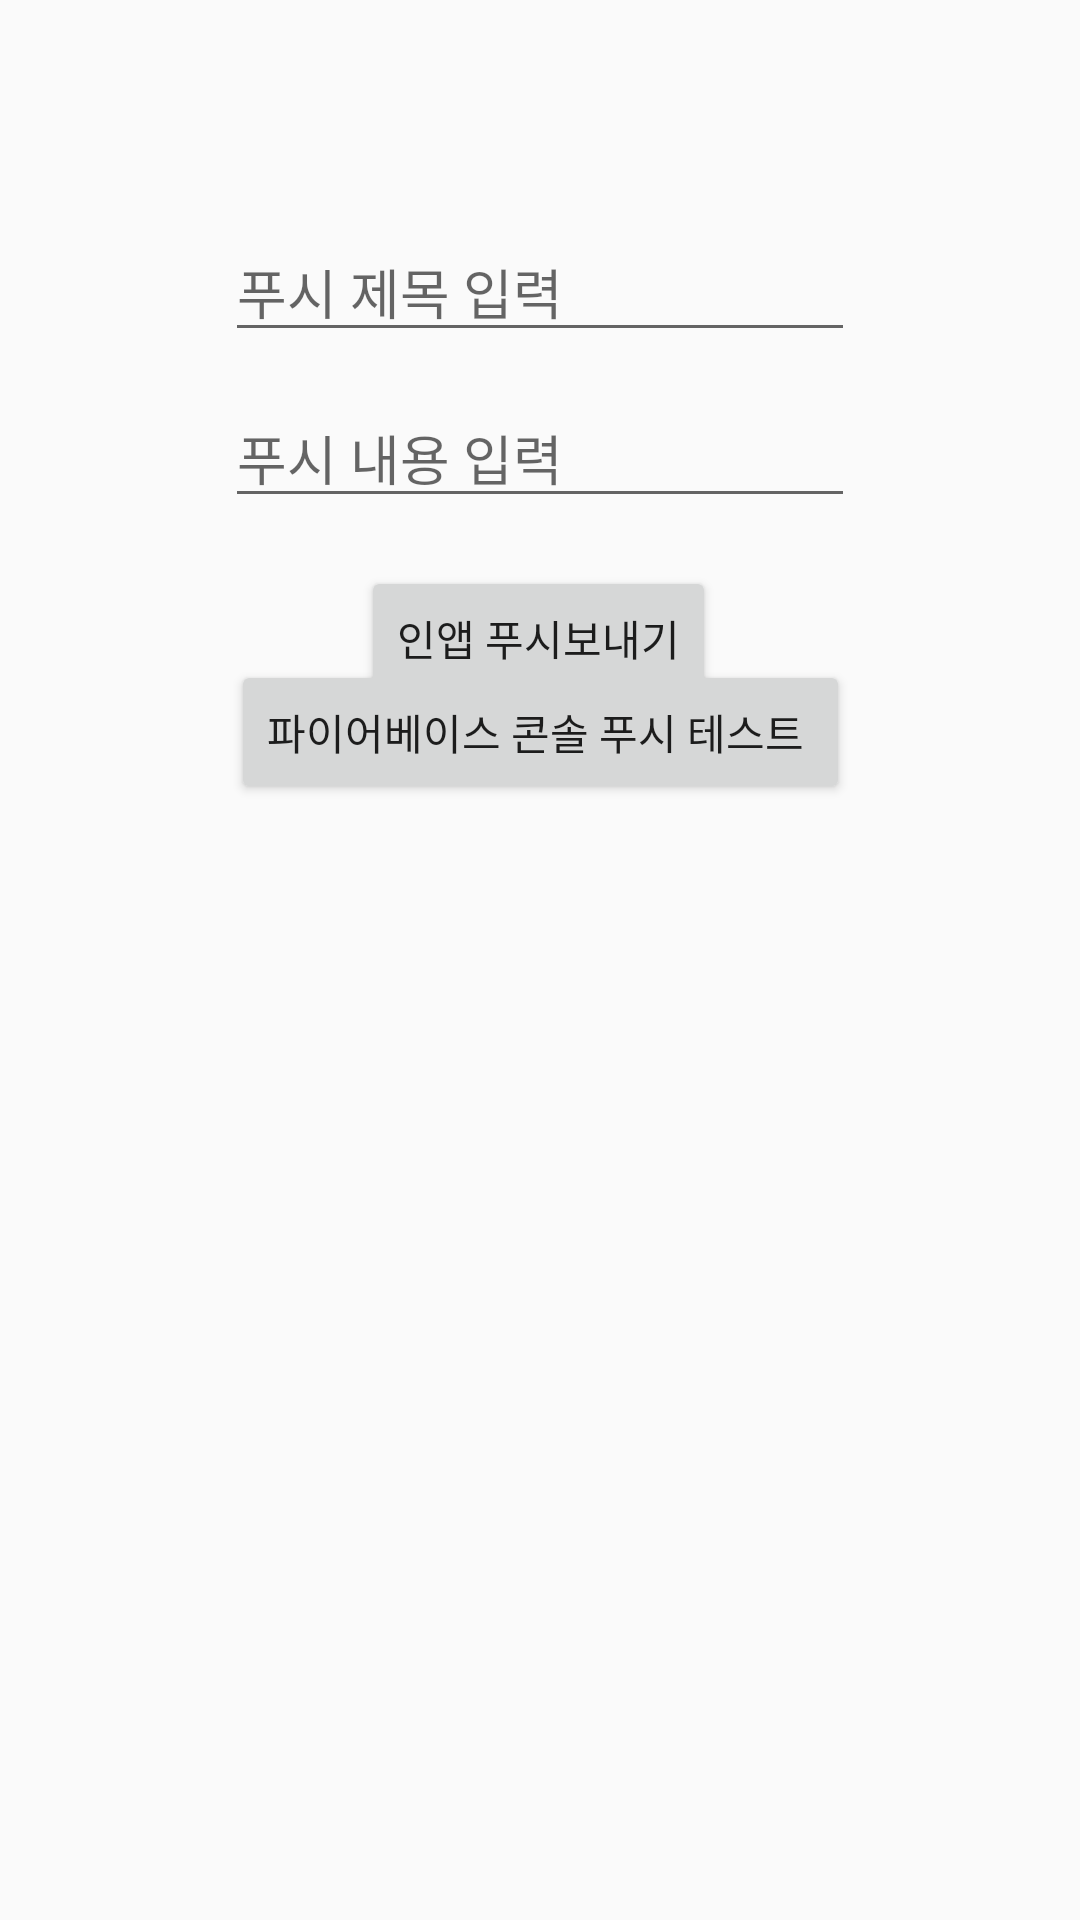

Reconstruct the res/layout file that produces this screen, plus the resources it refers to.
<!-- AndroidManifest.xml: application theme AppTheme -->
<!-- res/layout/activity_push_message.xml -->
<?xml version="1.0" encoding="utf-8"?>
<androidx.constraintlayout.widget.ConstraintLayout xmlns:android="http://schemas.android.com/apk/res/android"
    xmlns:app="http://schemas.android.com/apk/res-auto"
    xmlns:tools="http://schemas.android.com/tools"
    android:layout_width="match_parent"
    android:layout_height="match_parent"
    tools:context=".fcm.PushMessageActivity">

    <androidx.appcompat.widget.Toolbar
        android:id="@+id/toolbar2"
        android:layout_width="match_parent"
        android:layout_height="0dp"
        app:layout_constraintEnd_toEndOf="parent"
        app:layout_constraintStart_toStartOf="parent"
        app:layout_constraintTop_toTopOf="parent"/>


    <EditText
        android:id="@+id/edt_title"
        android:layout_width="wrap_content"
        android:layout_height="wrap_content"
        android:layout_marginTop="18dp"
        android:ems="10"
        android:hint="푸시 제목 입력"
        android:inputType="textPersonName"
        app:layout_constraintEnd_toEndOf="parent"
        app:layout_constraintStart_toStartOf="parent"
        app:layout_constraintTop_toBottomOf="@+id/toolbar2" />

    <EditText
        android:id="@+id/edt_body"
        android:layout_width="wrap_content"
        android:layout_height="wrap_content"
        android:layout_marginTop="12dp"
        android:ems="10"
        android:inputType="textPersonName"
        android:hint="푸시 내용 입력"
        app:layout_constraintEnd_toEndOf="parent"
        app:layout_constraintStart_toStartOf="parent"
        app:layout_constraintTop_toBottomOf="@+id/edt_title" />

    <Button
        android:id="@+id/btn_push"
        android:layout_width="wrap_content"
        android:layout_height="wrap_content"
        android:layout_marginTop="16dp"
        android:text="인앱 푸시보내기"
        app:layout_constraintEnd_toEndOf="parent"
        app:layout_constraintHorizontal_bias="0.498"
        app:layout_constraintStart_toStartOf="parent"
        app:layout_constraintTop_toBottomOf="@+id/edt_body" />

    <Button
        android:id="@+id/btn_fb"
        android:layout_width="wrap_content"
        android:layout_height="wrap_content"
        android:layout_marginTop="27dp"
        android:layout_marginBottom="416dp"
        android:text="파이어베이스 콘솔 푸시 테스트
"
        app:layout_constraintBottom_toBottomOf="parent"
        app:layout_constraintEnd_toEndOf="parent"
        app:layout_constraintStart_toStartOf="parent"
        app:layout_constraintTop_toBottomOf="@+id/btn_push" />


</androidx.constraintlayout.widget.ConstraintLayout>
<!-- resources referenced by this layout -->
<resources>
  <style name="AppTheme" parent="Theme.AppCompat.Light.NoActionBar">
  
          
          <item name="colorPrimary">@color/navy</item>
          <item name="colorPrimaryDark">@color/navy</item>
          <item name="colorAccent">@color/colorAccent</item>
          <item name="windowActionBar">false</item>
          <item name="windowNoTitle">true</item>
      </style>
  <color name="navy">#10113C</color>
  <color name="colorAccent">#D81B60</color>
</resources>
